pico-8 play session: mixed d-pad (fixed 12-tick cycle), after a click and taps of 🅾, ❎, 🅾+❎, 🅾 in the second before t = 0

[t = 1 s] mixed d-pad (1.2s cycle ×~1): → ← ↑ ↓ + 🅾/❎ taps, ~1s
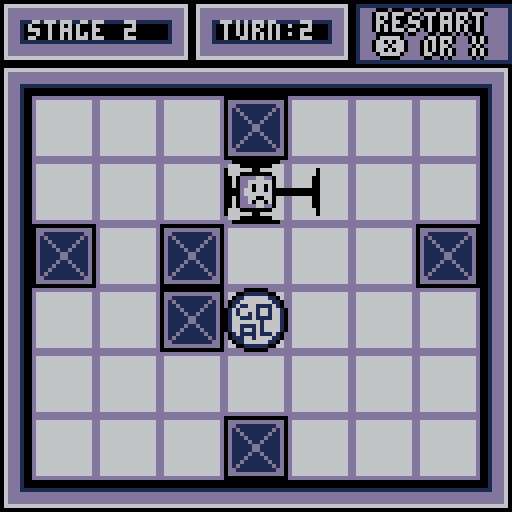
[t = 2 s] mixed d-pad (1.2s cycle ×~1): → ← ↑ ↓ + 🅾/❎ taps, ~2s
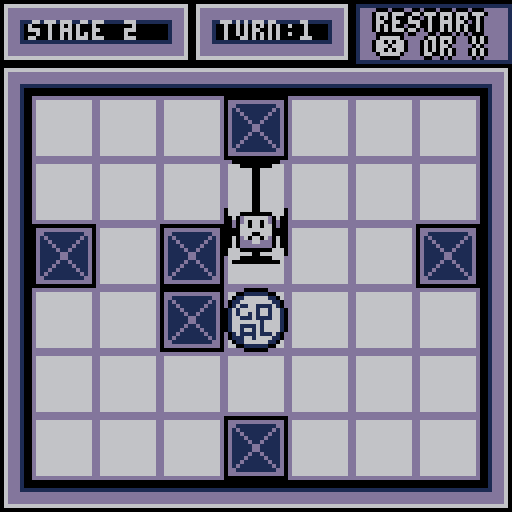
[t = 4 s] mixed d-pad (1.2s cycle ×~3): → ← ↑ ↓ + 🅾/❎ taps, ~4s
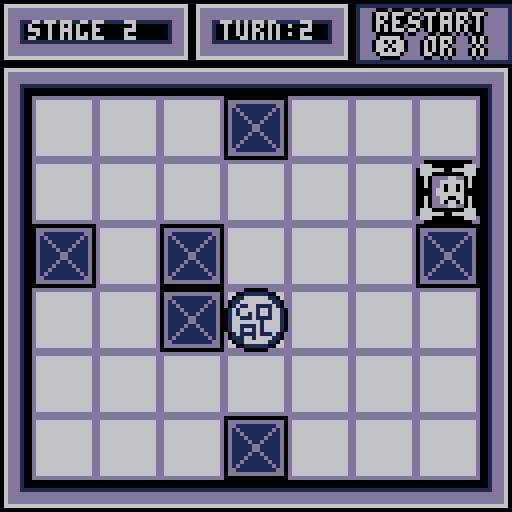
[t = 6 s] mixed d-pad (1.2s cycle ×~5): → ← ↑ ↓ + 🅾/❎ taps, ~6s
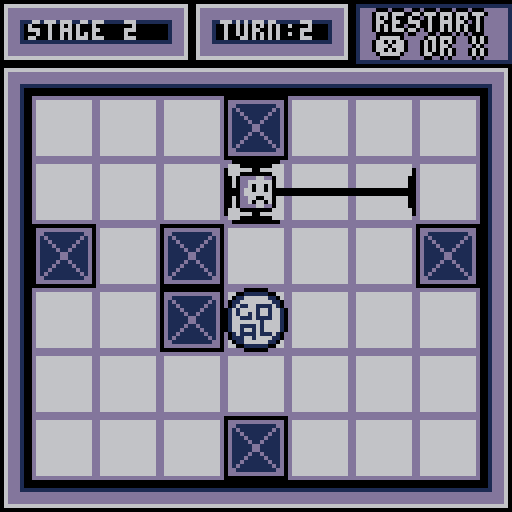

pico-8 cartridge
version 29
__lua__
--update
pal(4,0)
l_col =0
function _init()
now_playing =-1
message =false
move_title()
--move_game()
stage=1
move_angle = "no"
music_on =true
music_play(10)
stage_time = 0
game_clear =false
end

function move_game()
update_now =update_game
draw_now =draw_game
end

function _update()
update_now()
end

function update_game()

music_play(0)

 if stage_change then
  stage_set()
 end
--item_move()
if not goal_check() then
 if message == false then

 p_move()
 item_check_add()
 
 item_del()
 item_move()
 else
  show_message()
 end
end

 if goal_check() then
  goal_result()
 end

--[[
 if btnp(🅾️) then
  --stage +=1
  goal_result()
 end
]]
--[[
if stage > 5 then
stage=1
end
]]
camera(map_x,map_y)

if stage >=22 then
game_clear =true
move_title()
end

end

function music_play(no)
 if music_on then
 if now_playing ~= no then
  music(no)
  now_playing =no
 end
 end
end
-->8
--draw
function _draw()
draw_now()
--print(stat(8),100,1,15)
end

function draw_game()

--rectfill(0,0,128,128,2)
map(map_x/8,map_y/8,map_x,map_y,16,16)
--map(0,0,0,0,128,128)

goal_draw()
item_draw()
p_draw()
stage_draw()

if message then
local xx =((stage-1)%8)*16*8
local yy =16*(flr((stage-1)/8))*8
rect(16+((stage-1)%8)*16*8,
32+16*(flr((stage-1)/8))*8,
112+((stage-1)%8)*16*8,
112+16*(flr((stage-1)/8))*8,4)
rect(17+((stage-1)%8)*16*8,
33+16*(flr((stage-1)/8))*8,
111+((stage-1)%8)*16*8,
111+16*(flr((stage-1)/8))*8,1)
rect(18+((stage-1)%8)*16*8,
34+16*(flr((stage-1)/8))*8,
110+((stage-1)%8)*16*8,
110+16*(flr((stage-1)/8))*8,4)
rectfill(19+((stage-1)%8)*16*8,
35+16*(flr((stage-1)/8))*8,
109+((stage-1)%8)*16*8,
109+16*(flr((stage-1)/8))*8,6)

printc("button 🅾️ then",25+xx,40+yy,6,1)
printc("let go the boxes",25+xx,50+yy,6,1)
spr(10,65+xx,70+yy,2,2)
 if message_time %80 <= 30 then
  spr(39,49+xx,70+yy,2,2)
 else spr(37,49+xx,70+yy,2,2)
 end
else
end
--check
--[[
print("p.x:"..p.x,flr(p.x/128)*128,20,8)
print("p.y:"..p.y,flr(p.x/128)*128,26,8)
print("x_b:"..p.x_before,flr(p.x/128)*128,17+15,8)
print("y_b:"..p.y_before,flr(p.x/128)*128,25+13,8)
print(move_angle,flr(p.x/128)*128,33+12,8)
print(p.right,flr(p.x/128)*128,42+12,11)
print(p.left,flr(p.x/128)*128,50+12,11)
print(p.up,flr(p.x/128)*128,58+12,11)
print(p.down,flr(p.x/128)*128,64+12,11)
print(item_no,a+flr(p.x/128)*128,80+12,8)
for item in all(items) do
 print(item.catch,item.x,item.y,9)
  print(item.no,item.x,item.y+9,9)
ebd
]]end

function show_message()
 message_time +=1
 if message_time >= 80 then
 message_time =0 end
 if btn(⬅️) or btn(➡️)
 or btn(⬇️) or btn(⬆️)
 or btn(❎) or btn(🅾️) then
  message =false
 end
 
end

-->8
--player
p={}
p.x = 40
p.y = 40
p.x_before =1
p.y_before =1
p.w = 16
p.h = 16
p.catch ="not"
p.right =false
p.left =false
p.up =false
p.down =false
p.spd =4
tyousei = 0
--move_angle = "no"
move_stop = false
first =true
item_stop =false
p.spr = 0
tesuu = 0
snd_time=0

function p_move()
--p.x_before =p.x
--p.y_before =p.y
item_stop =false

 if move_angle =="no" then
  p.spr =0
  
  --[[if(snd_time >=30)then
  sfx(-1)
  snd_time = 0
  end]]
  
  snd_once1 =true
  snd_once2 =true
  
  p.x_before =p.x
  p.y_before =p.y
  for item in all(items) do
   if item.get ==true then
    item.catch =true
    if item.aim =="right" then
     p.right = true
     p.catch = "right"
    elseif item.aim =="left" then
     p.left = true
     p.catch = "left"
    elseif item.aim =="up" then
     p.up =true
     p.catch = "up"
    elseif item.aim =="down" then
     p.down =true
     p.catch = "down"
    end 
   end
  end
  
  if btnp(➡️) then
   move_angle ="right"
   tesuu +=1
  elseif btnp(⬅️) then
   move_angle ="left"
   tesuu +=1
  elseif btnp(⬆️) then
   move_angle ="up"
   tesuu +=1
  elseif btnp(⬇️) then
   move_angle ="down"
   tesuu +=1
  elseif btnp(❎) then
   stage_change =true
  elseif btnp(🅾️) and p.catch != "not" then
   item_leave()
   p.catch ="not"
   p.right =false
   p.left =false
   p.up =false
   p.down =false 
   --tesuu +=1
   sfx(15)
  end
  
  if collision_item(p.x,p.y,p.w,p.h,0,move_angle)
  or (p_go_no_catch() and
  (p.up and
   (collision_item(p.x_before,p.y_before-16,p.w,p.h,0,move_angle)
   or collision_item(p.x_before,p.y_before-16,p.w,p.h,1,move_angle)) )
  or (p.down and
   (collision_item(p.x_before,p.y_before+16,p.w,p.h,0,move_angle)
   or collision_item(p.x_before,p.y_before+16,p.w,p.h,1,move_angle)))
  or(p.right and
   (collision_item(p.x_before+16,p.y_before,p.w,p.h,0,move_angle)
   or collision_item(p.x_before+16,p.y_before,p.w,p.h,1,move_angle)))
  or(p.left and
   (collision_item(p.x_before-16,p.y_before,p.w,p.h,0,move_angle)
   or collision_item(p.x_before-16,p.y_before,p.w,p.h,1,move_angle)))
  )
  then
   move_angle = "no"
   tesuu -=1
  
  end
  
 else
 --move actually
 if snd_once1 then
 sfx(11)
 snd_once1 =false
 end
 
  if move_angle == "right" then
   p.x+=p.spd
   p.spr =2
  elseif move_angle =="left" then
   p.x-=p.spd
   p.spr =4
  elseif move_angle =="up" then
   p.y-=p.spd
   p.spr =6
  elseif move_angle =="down" then
   p.y+=p.spd
   p.spr =8
  end
 
 
 --item collision
  if p.catch != "not" and (
  (p.up and
   (collision_item(p.x_before,p.y_before-16,p.w,p.h,0,move_angle)
   or collision_item(p.x_before,p.y_before-16,p.w,p.h,1,move_angle)))
  or (p.down and
   (collision_item(p.x_before,p.y_before+16,p.w,p.h,0,move_angle)
   or collision_item(p.x_before,p.y_before+16,p.w,p.h,1,move_angle)))
  or(p.right and
   (collision_item(p.x_before+16,p.y_before,p.w,p.h,0,move_angle)
   or collision_item(p.x_before+16,p.y_before,p.w,p.h,1,move_angle)))
  or(p.left and
   (collision_item(p.x_before-16,p.y_before,p.w,p.h,0,move_angle)
   or collision_item(p.x_before-16,p.y_before,p.w,p.h,1,move_angle)))
  )
  then  
  item_stop =true
   
    if move_angle == "right" then
    if (p.x_before+8)%16 != 0 then
    p.x_before = flr((p.x_before - 8-tyousei)/16)*16 +8
    end
    p.x -= p.spd+p.spd*1.5
     if p.x_before > p.x then
      p.x = p.x_before     
     end
    end
    if move_angle == "left" then
    if (p.x_before+8)%16 != 0 then
    p.x_before = flr((p.x_before + 8+tyousei)/16)*16 +8
    end
    p.x += p.spd+p.spd*1.5
     if p.x_before < p.x then
      p.x = p.x_before
     end
    end
    if move_angle == "up" then
     if (p.y_before+8)%16 != 0 then
     p.y_before = flr((p.y_before + 8+tyousei)/16)*16 +8
     end
     p.y += p.spd+p.spd*1.5
     if p.y_before < p.y then
      p.y = p.y_before
     end
    end
    if move_angle == "down" then
    if (p.y_before+8)%16 != 0 then
     p.y_before = flr((p.y_before - 8-tyousei)/16)*16 +8
    end
     p.y -= p.spd+p.spd*1.5
     if p.y_before > p.y then
      p.y = p.y_before
     end
    end
   
  else
  --player collision
  if collision(p,0,move_angle)
  or item_check() 
  or (item_each_col() and p_go_no_catch())
  then
   --move stop
  if snd_once2 then
   sfx(-1)
   sfx(12)
   snd_once2 =false
  else
   snd_time+=1 
  end
   if move_angle == "right" then
    p.x = flr((p.x - 8)/16)*16 +8
    p.x_before += p.spd+2
    
     if p.x_before > p.x then
      p.x_before = p.x
     end
   elseif move_angle =="left" then
    p.x = flr((p.x + 8)/16)*16 +8
    p.x_before -= p.spd+2
    
     if p.x_before < p.x then
      p.x_before = p.x
     end
   elseif move_angle =="up" then
    p.y = flr((p.y + 8)/16)*16 +8
    p.y_before -= p.spd+2
    
     if p.y_before < p.y then
      p.y_before = p.y
     end
   elseif move_angle =="down" then
    p.y = flr((p.y - 8)/16)*16 +8
    p.y_before += p.spd+2
   
     if p.y_before > p.y then
      p.y_before = p.y
     end
   end
   
   
   end  

  end
  if p.x == p.x_before and
   p.y == p.y_before then
   
    move_angle ="no"
   end
--  if flr((p.x - 8)/16)
 end



end

function p_draw()
spr(p.spr,p.x_before,p.y_before,2,2)

--print(a,flr(p.x/128)*128,100+12,9)
--print(collision2(p.x_before,p.y_before-16,p.w,p.h,move_angle),100,50,12)

--[[print("r:"..(collision(p,0,"right") and "true" or "false"),100,16,8)
print("l:"..(collision(p,0,"left") and "true" or "false"),100,25,8)
print("u:"..(collision(p,0,"up") and "true" or "false"),100,34,8)
print("d:"..(collision(p,0,"down") and "true" or "false"),100,43,8)
]]
--p.x and p.x_beforecheck]]

--line(p.x_before,p.y_before,p.x,p.y,9)

if move_angle =="left" then
 line(p.x,p.y+2,p.x,p.y+p.h-3,l_col)
 line(p.x+1,p.y+4,p.x+1,p.y+p.h-5,l_col)
 rectfill(p.x,p.y+7,p.x_before+2,p.y_before+8,l_col)
else
 line(p.x_before,p.y_before+2,p.x_before,p.y_before+p.h-3,l_col)
 line(p.x_before+1,p.y_before+4,p.x_before+1,p.y_before+p.h-5,l_col)
 rectfill(p.x_before,p.y_before+7,p.x_before+2,p.y_before+8,l_col)
end

if move_angle =="right" then
 line(p.x+p.w-1,p.y+2,p.x+p.w-1,p.y+p.h-3,l_col)
 line(p.x+p.w-2,p.y+4,p.x+p.w-2,p.y+p.h-5,l_col)
 rectfill(p.x+p.w-1,p.y+7,p.x_before+p.w-3,p.y_before+8,l_col)
else
 line(p.x_before+p.w-1,p.y_before+2,p.x_before+p.w-1,p.y_before+p.h-3,l_col)
 line(p.x_before+p.w-2,p.y_before+4,p.x_before+p.w-2,p.y_before+p.h-5,l_col)
 rectfill(p.x_before+p.w-1,p.y_before+7,p.x_before+p.w-3,p.y_before+8,l_col)
end

if move_angle =="up" then
 line(p.x+2,p.y,p.x+p.w-3,p.y,l_col)
 line(p.x+4,p.y+1,p.x+p.w-5,p.y+1,l_col)
 rectfill(p.x+7,p.y,p.x_before+8,p.y_before+2,l_col)
else
 line(p.x_before+2,p.y_before,p.x_before+p.w-3,p.y_before,l_col)
 line(p.x_before+4,p.y_before+1,p.x_before+p.w-5,p.y_before+1,l_col)
 rectfill(p.x_before+7,p.y_before,p.x_before+8,p.y_before+2,l_col)
end

if move_angle =="down" then
 line(p.x+2,p.y+p.h-1,p.x+p.w-3,p.y+p.h-1,l_col)
 line(p.x+4,p.y+p.h-2,p.x+p.w-5,p.y+p.h-2,l_col)
 rectfill(p.x+7,p.y+p.h-1,p.x_before+8,p.y_before+p.h-3,l_col)
else
 line(p.x_before+2,p.y_before+p.h-1,p.x_before+p.w-3,p.y_before+p.h-1,l_col)
 line(p.x_before+4,p.y_before+p.h-2,p.x_before+p.w-5,p.y_before+p.h-2,l_col)
 rectfill(p.x_before+7,p.y_before+p.h-1,p.x_before+8,p.y_before+p.h-3,l_col)
end

end


-->8
--collision
function get_map_flag(x,y,z)
 local celx = flr(x/8)
 local cely = flr(y/8)
 local celc = mget(celx,cely)
 return fget(celc,z)
end

function collision(obj,tag,angle)
 --obj = hairetu
local x =obj.x local y =obj.y
local w =obj.w local h =obj.h

if angle =="right" then
 if get_map_flag(x+w-1,y,tag) or
    get_map_flag(x+w-1,y+h-1,tag)
 then return true
 else return false
 end
elseif angle =="left" then
 if get_map_flag(x,y,tag) or
    get_map_flag(x,y+h-1,tag)
 then return true
 else return false
 end
elseif angle =="up" then
 if get_map_flag(x,y,tag) or
    get_map_flag(x+w-1,y,tag)
 then return true
 else return false
 end
elseif angle =="down" then
 if get_map_flag(x,y+h-1,tag) or
    get_map_flag(x+w-1,y+h-1,tag)
 then return true
 else return false
 end
end

end

function collision_item(x,y,w,h,tag,angle)

if angle =="right" then
 if get_map_flag(x+w,y,tag) or
    get_map_flag(x+w,y+h-1,tag)
 then return true
 else return false
 end
elseif angle =="left" then
 if get_map_flag(x-1,y,tag) or
    get_map_flag(x-1,y+h-1,tag)
 then return true
 else return false
 end
elseif angle =="up" then
 if get_map_flag(x,y-1,tag) or
    get_map_flag(x+w-1,y-1,tag)
 then return true
 else return false
 end
elseif angle =="down" then
 if get_map_flag(x,y+h,tag) or
    get_map_flag(x+w-1,y+h,tag)
 then return true
 else return false
 end
end

end

function p_go_no_catch() 
  if move_angle == "right" then
   if p.right then
    return true
   end
  elseif move_angle =="left" then
   if p.left then
    return true
   end
  elseif move_angle =="up" then
   if p.up then
    return true
   end
  elseif move_angle =="down" then
   if p.down then
    return true
   end
  end
  return false
end
-->8
--goal
goal={}
--goal.stage = 1
--goal.goal = false
goal_x =0
goal_y =0
goal_time =0

function goal_check()

 if move_angle =="no" and
    goal_x == p.x and
    goal_y == p.y then
  
  return true
  
 else
  return false
 end
 
end

function goal_result()
 if goal_time ==5 then
 sfx(13)
 end
 
 if goal_time %12 <6 then
 p.spr =12
 else
 p.spr =14
 end
  
 if goal_time>36
 then
 stage_change =true
 stage += 1
 goal_time =0
 end
 goal_time +=1
end



function goal_draw()
--if flr(stage_time/30) = 0 then
-- spr(72+2*flr(stage_time/20),goal_x,goal_y,2,2)
spr(34,goal_x,goal_y,2,2)
end
-->8
--stage
map_x =0
map_y =0
stage_change =true

function stage_set()
p.catch ="not"
p.right =false
p.left =false
p.up =false
p.down =false


tesuu = 0
map_x =((stage-1)%8)*16*8
map_y =16*(flr((stage-1)/8))*8

item_no =0
for item in all(items) do
 mset(flr(item.x/8),flr(item.y/8),32)
   mset(flr(item.x/8)+1,flr(item.y/8),33)
   mset(flr(item.x/8),flr(item.y/8)+1,48)
   mset(flr(item.x/8)+1,flr(item.y/8)+1,49)

 del(items,item)
end

--stage =3
if stage ==1 then
p.x = 4
p.y = 3

goal_x = 1
goal_y = 1
elseif stage ==2 then
p.x = 4
p.y = 3

goal_x = 4
goal_y = 4
elseif stage ==3 then
p.x = 4
p.y = 3

goal_x = 2
goal_y = 2

make_item(1,4,6)
elseif stage ==4 then
p.x = 4
p.y = 3

goal_x = 4
goal_y = 4

make_item(1,1,5)
elseif stage ==5 then
p.x = 4
p.y = 3

goal_x = 6
goal_y = 3

make_item(1,7,2)
elseif stage ==6 then
p.x = 4
p.y = 3

goal_x = 4
goal_y = 2

make_item(1,4,5)
elseif stage ==7 then
p.x = 4
p.y = 3

goal_x = 5
goal_y = 3

make_item(1,6,1)
make_item(2,3,2)
elseif stage ==8 then
p.x = 4
p.y = 3

goal_x = 2
goal_y = 4

make_item(1,4,2)
make_item(2,4,4)
make_item(3,3,3)
make_item(4,5,3)
elseif stage ==9 then
p.x = 4
p.y = 3

goal_x = 2
goal_y = 3

make_item(1,1,5)
message = true
message_time =0
elseif stage ==10 then
p.x = 4
p.y = 3

goal_x = 5
goal_y = 2

make_item(1,6,1)
elseif stage ==11 then
p.x = 4
p.y = 3

goal_x = 4
goal_y = 4


make_item(1,7,3)
elseif stage ==12 then
p.x = 4
p.y = 3

goal_x = 1
goal_y = 1

make_item(1,1,6)
elseif stage ==13 then
p.x = 4
p.y = 3

goal_x = 4
goal_y = 4

make_item(1,1,4)
make_item(2,7,5)
elseif stage ==14 then
p.x = 4
p.y = 3

goal_x = 2
goal_y = 6

make_item(1,1,1)
make_item(2,6,6)

elseif stage ==15 then
p.x = 4
p.y = 3

goal_x = 5
goal_y = 3

make_item(1,1,4)
make_item(2,7,5)
make_item(3,3,1)
elseif stage ==16 then
p.x = 4
p.y = 3

goal_x = 5
goal_y = 6

make_item(1,4,1)
make_item(2,3,6)
make_item(3,7,5)
elseif stage ==17 then
p.x = 4
p.y = 3

goal_x = 2
goal_y = 3

make_item(1,1,1)
make_item(2,3,3)
make_item(3,7,6)

elseif stage ==18 then
p.x = 4
p.y = 3

goal_x = 5
goal_y = 5

make_item(1,3,3)
make_item(2,4,2)
make_item(3,4,4)
make_item(3,5,3)


elseif stage ==19 then
p.x = 4
p.y = 3

goal_x = 4
goal_y = 4

make_item(1,1,1)
make_item(2,7,6)
make_item(3,7,1)
make_item(4,1,6)
elseif stage ==20 then
p.x = 4
p.y = 3

goal_x = 4
goal_y = 2

make_item(1,1,5)
make_item(2,7,5)
elseif stage ==21 then
p.x = 4
p.y = 3

goal_x = 7
goal_y = 4

make_item(1,1,4)
elseif stage >=22 then
game_clear =true
move_title()

end

p.x =p.x*16-8+((stage-1)%8)*16*8
p.y =p.y*16+8+16*(flr((stage-1)/8))*8
goal_x =goal_x*16-8+((stage-1)%8)*16*8
goal_y =goal_y*16-8+16*(flr((stage-1)/8))*8+16


--item_set(stage)
 
stage_change =false

end

function stage_draw()
--rectfill(0,0,120+((stage-1)%8)*16*8,16+16*(flr((stage-1)/8))*8,1)
print("turn:"..tesuu,55+((stage-1)%8)*16*8,5+16*(flr((stage-1)/8))*8,6+16*(flr((stage-1)/8))*8)
print("stage "..stage,7+((stage-1)%8)*16*8,5+16*(flr((stage-1)/8))*8,6+16*(flr((stage-1)/8))*8)

rect(88+((stage-1)%8)*16*8,0+16*(flr((stage-1)/8))*8,128+((stage-1)%8)*16*8,16+16*(flr((stage-1)/8))*8,4)
rect(89+((stage-1)%8)*16*8,1+16*(flr((stage-1)/8))*8,127+((stage-1)%8)*16*8,15+16*(flr((stage-1)/8))*8,1)
rectfill(90+((stage-1)%8)*16*8,2+16*(flr((stage-1)/8))*8,126+((stage-1)%8)*16*8,14+16*(flr((stage-1)/8))*8,13)

printc("restart",94+((stage-1)%8)*16*8,3+16*(flr((stage-1)/8))*8,6,4)
printc("❎ or x",94+((stage-1)%8)*16*8,9+16*(flr((stage-1)/8))*8,6,4)

end
-->8
--item
items ={}
a=0
function item_leave()

for item in all(items) do

 if item.catch == true then
 mset(flr(item.x/8),flr(item.y/8),37)
 mset(flr(item.x/8)+1,flr(item.y/8),38)
 mset(flr(item.x/8),flr(item.y/8)+1,53)
 mset(flr(item.x/8)+1,flr(item.y/8)+1,54)
  item.get =false
  item.catch = false
  item.change = false
  item.aim ="no"
  item.sprite=37
 --[[
 local numy= item.no
 local xx =item.x--2*16-8+((stage-1)%8)*16*8 
 local yy =item.y--2*16+8+16*(flr((stage-1)/8))*8
 
 if item.no == numy then
  del(items,item)
 end
 ]]
 
 --make_item(numy,xx,yy)
 
 else
 -- rectfill(item.x,item.y,item.x+4,item.y+4,8)
 --item.x =item.no*16-8+((stage-1)%8)*16*8 
 --item.y =6*16+8+16*(flr((stage-1)/8))*8
 end
 
end

 
end

function make_item(num,xx,yy)
if tesuu ==0 then
xx =xx*16-8+((stage-1)%8)*16*8  
yy =yy*16+8+16*(flr((stage-1)/8))*8
end

item_no =item_no+1

items[item_no]={
  no =item_no,
  x =xx,
  y =yy,
  w=16,
  h=16,
  get =false,
  catch = false,
  change = false,
  aim ="no",
  sprite=37,
  }
  
  mset(flr(xx/8),flr(yy/8),37)
  mset(flr(xx/8)+1,flr(yy/8),38)
  mset(flr(xx/8),flr(yy/8)+1,53)
  mset(flr(xx/8)+1,flr(yy/8)+1,54)
  
end

function item_check()
 for item in all(items) do
 if item.catch==false 
 then
  if(abs(p.y -item.y) <16 
  and abs(p.x -item.x) <16) then
   item.get =true
  --[[ mset(flr(item.x/8),flr(item.y/8),32)
   mset(flr(item.x/8)+1,flr(item.y/8),33)
   mset(flr(item.x/8),flr(item.y/8)+1,48)
   mset(flr(item.x/8)+1,flr(item.y/8)+1,49)]]
    if item.y ==p.y_before then
     if item.x >= p.x_before then
      item.aim ="right"
     else
      item.aim ="left"
     end
    elseif item.x == p.x_before then 
     if item.y >= p.y_before then
       item.aim ="down"
     else
      item.aim ="up"
     end
    end
    
    
   return true
  end 
 elseif item.catch==true then
  if collision_item(item.x,item.y,item.w,item.h,0,move_angle) then
   return true
  end
 end
 end
 return false
end

function item_move()
 for item in all(items) do
 
  if item.get then
   if item.aim == "right" then
    item.x =p.x+16  
    item.y =p.y
   elseif item.aim == "left" then
    item.x =p.x-16 
    item.y =p.y
   elseif item.aim == "up" then
    item.x = p.x
    item.y =p.y-16
   elseif item.aim == "down" then
    item.x =p.x 
    item.y = p.y+16
   end
  end 
 
  if item.catch then
   if item.aim == "right" then
    item.x =p.x_before+16  
    item.y =p.y_before
   elseif item.aim == "left" then
    item.x =p.x_before-16 
    item.y =p.y_before
   elseif item.aim == "up" then
    item.x = p.x_before
    item.y =p.y_before-16
   elseif item.aim == "down" then
    item.x =p.x_before 
    item.y = p.y_before+16
   end
  if item.aim == move_angle then
   if item.aim == "right" then
    item.x =p.x+16  
    item.y =p.y
   elseif item.aim == "left" then
    item.x =p.x-16 
    item.y =p.y
   elseif item.aim == "up" then
    item.x = p.x
    item.y =p.y-16
   elseif item.aim == "down" then
   item.x = p.x
    item.y =p.y+16
   end
  end
   
  end
 end
end
 
function item_check_add()
 for item in all(items)do
 if item.get ==false
 then
  if item.x == p.x_before then
   if p.y_before-item.y ==-16 and
      (move_angle == "down" 
      or( move_angle == "no" and
      btnp(⬇️))) 
      then 
    if move_angle == "no"
    then tesuu +=1 end
    item.get =true
    item.aim ="down"
   
   elseif p.y_before-item.y ==16 and
      (move_angle == "up" 
      or (move_angle == "no" and
      btnp(⬆️))) 
      then 
    if move_angle == "no"
    then tesuu +=1 end    
    item.get =true
    item.aim ="up"
   end
  elseif item.y == p.y_before then
   if p.x_before-item.x ==16 and
      (move_angle == "left" 
      or (move_angle == "no" and
      btnp(⬅️))) 
      then 
    if move_angle == "no"
    then tesuu +=1 end     
    item.get =true
    item.aim ="left"
   elseif p.x_before-item.x ==-16 and
      (move_angle == "right" 
      or (move_angle == "no" and
      btnp(➡️))) 
      then 
    if move_angle == "no"
    then tesuu +=1 end
         
    item.get =true
    item.aim ="right"
   end
   
  end 
 end
 end
end

function item_each_col()
local no local x
local y  local w local h
for item in all(items) do
  no = item.no
  x =item.x
  y =item.y
  w =item.w
  h =item.h
 if item.catch
    and (collision_item(item.x,item.y,item.w,item.h,1,move_angle)
    )
  then
 
  return true
  
 end
end
return false
end

function item_del()
 for item in all(items) do
 
 if item.get and item.change ==false then
   item.change =true
   sfx(14)
   mset(flr(item.x/8),flr(item.y/8),32)
   mset(flr(item.x/8)+1,flr(item.y/8),33)
   mset(flr(item.x/8),flr(item.y/8)+1,48)
   mset(flr(item.x/8)+1,flr(item.y/8)+1,49)
 end
 end
end


function item_draw()
 for item in all(items) do
  if item.get then
   item.sprite =39
  else item.sprite =37
  end
  
   
  spr(item.sprite,item.x,item.y,2,2)
   --[[
  print(item.x,item.x,item.y,9)
  print(item.x,item.x+9,item.y,9)
  --print(p.y -item.y ,item.x,item.y+9,9)
  print(item.get,item.x,item.y+9,9)
  print(item.catch,item.x,item.y+18,9)
  --print(collision(item,0,move_angle),1,item.y+9,9)
]]
 end
end
-->8
--title
title_time = 0
block = false
title_tenmetu = 0
go_game =false

function move_title()

title_tenmetu = 0
move_angle = "no"
music_on =true
music_play(10)
stage_time = 0
go_game =false
map(0,0,0,0,0,0)
camera(0,0)


update_now =update_title
draw_now =draw_title
end

function update_title()
title_time += 0.8

if btnp(❎) then
go_game=true
elseif btnp(⬅️) and stage > 1 then
stage-=1
sfx(16)
elseif btnp(➡️) and stage <20 then
sfx(16)
stage+=1
elseif btnp(🅾️)then
 if music_on then
  music_on =false
  music(-1)
 else music_on =true
  music(10)
 end
end

if stage < 1 then
stage =1
elseif stage >20 then
stage =20
end

if go_game then
title_tenmetu +=1
 if title_tenmetu >30 then
  move_game()
  title_tenmetu = 0
 end
end

end

function draw_title()
rectfill(0,0,128,128,6)
local a
local rand
local rand2
rand=(rnd(2))

for a=-1,9 do
 for b =-1,9 do
 
 spr(32,a*16+title_time%16,b*16-title_time%16,2,2)

end
end

if title_time ==1 and 
(rand >= 1 or block ==true) then

  spr(45,-16+title_time,160-title_time,2,2)
  spr(45,-16+title_time,176-title_time,2,2)
  spr(45,-32+title_time,176-title_time,2,2)

block = true
end

 if title_time >=160
 then title_time =0
 block = false
 end

--title logo
line(29,19,29,20+8*4+1,4)
line(30,19,30+8*8+1,19,4)
rectfill(30,20,30+8*8+1,20+8*4+1,1)
line(30+8*8+1,19,30+8*8+1,20+8*4+1,4)
line(30,20+8*4+1,30+8*8+1,20+8*4+1,4)
spr(64,30,20,8,4)
--print(title_time,1,1,8)
--print(rand,1,9,8)
if title_time%16 >=8 then
printc("⬅️ stage "..stage,38,77,13,4)
printc("➡️",86,77,13,4 )
else
printc("⬅️ stage "..stage,38,77,6,1)
printc("➡️",86,77,6,1 )
end
if title_tenmetu %4 ==0 then
printc("- press ❎ or x to start -",11,90,13,1)
end

printc("    2020 hiko_game",23,119,13,1)
if music_on then 
print("🅾️ or z to stop music",23,110,1)
end

if game_clear then
rectfill(17,63,111,71,13)
printc("thank you for playing!!",19,65,4,6)
end

end

function printc(moji,x,y,col1,col2)
local a =0

for a =0,1 do
print(moji,x+1-a*2,y,col2)
print(moji,x,y+1-a*2,col2)
end

print(moji,x,y,col1)
end
__gfx__
00000000000000000000000000000000000000000000000000000000000000000000000000000000004444444444440000000000000000000000000000000000
00000000000000000000000000000000000000000000000000000000000000000000000000000000000044444444000000000000000000000000000000000000
00000004400000000000000440000000000000044000000000000004400000000000000440000000000000044000000400000004400000000000000440000000
00004444444400000000444444440000000044444444000000004444444400000000444444440000400044444444000400004444444400000000444444440000
0004ddd66ddd40000004dddd66dd40000004dd666ddd40000004d666666d40000004dddddddd40004004ddd66ddd40440004dd6666dd40000004dd6666dd4000
0004d666666d40000004dd66666640000004666666dd40000004d646646d40000004ddd66ddd40004404d666666d40440004d666666d40000004d666666d4000
0004d646646d40000004dd64664640000004646646dd400000046646646640000004d666666d40004404d646646d404400046466664640000004646666464000
00446646646644000044d6646646440000446466466d440000446666666644000044664664664400444466466466444400444646646444000044464664644400
00446666666644000044d6666666440000446666666d440000446664466644000044664664664400444466666666444400446666666644000044666666664400
0004d644446d40000004dd66446640000004664466dd40000004d646646d400000046666666640004444d644446d404400046646646640000004664444664000
0004d666666d40000004dd64664640000004646646dd40000004ddd66ddd40000004d664466d40004404d666666d40440004d664466d40000004d644446d4000
0004ddd66ddd40000004dddd66dd40000004dd666ddd40000004dddddddd40000004d646646d40004404ddd66ddd40440004dd6666dd40000004dd6666dd4000
00004444444400000000444444440000000044444444000000004444444400000000444444440000400044444444000400004444444400000000444444440000
00000004400000000000000440000000000000044000000000000004400000000000000440000000400000044000000400000004400000000000000440000000
00000000000000000000000000000000000000000000000000000000000000000000000000000000000004444444000000000000000000000000000000000000
00000000000000000000000000000000000000000000000000000000000000000000000000000000000444444444440000000000000000000000000000000000
ddddddddddddddddddddd444444ddddd000000004444444444444444444444444444444444444444444444444444444446ddd144444444444444444400000000
d66666666666666dd66441111114466d0000000046dddddddddddd64461111111111116446666666666666644444444446ddd1444dddddddddddddd400000000
d66666666666666dd64116666661146d000000004d666666666666d4416666666666661446dddddddddddd641111111146ddd1444dd1111111111dd400000000
d66666666666666dd41166666666114d000000004d666644446666d4416666444466661446dddddddddddd64dddddddd46ddd1444d1d11111111d1d400000000
d66666666666666dd41611661111614d000000004d6644dddd4466d4416644111144661446dddddddddddd64dddddddd46ddd1444d11d111111d11d400000000
d66666666666666d4161666616616614000000004d664dd6ddd466d4416641161114661446ddd111111ddd64dddddddd46ddd1444d111d1111d111d400000000
d66666666666666d4161661616616614000000004d64dd6ddddd46d4416411611111461446ddd144441ddd646666666646ddd1444d1111d11d1111d400000000
d66666666666666d4166111611116614000000004d64d6dddddd46d4416416111111461446ddd144441ddd644444444446ddd1444d11111dd11111d400000000
d66666666666666d4166666661666614000000004d64dddddddd46d4416411111111461446ddd144441ddd6444444444441ddd644d11111dd11111d400000000
d66666666666666d4166111161666614000000004d64dddddddd46d4416411111111461446ddd144441ddd6466666666441ddd644d1111d11d1111d400000000
d66666666666666d4166166161666614000000004d664dddddd466d4416641111114661446ddd111111ddd64dddddddd441ddd644d111d1111d111d400000000
d66666666666666dd41611116111614d000000004d6644dddd4466d4416644111144661446dddddddddddd64dddddddd441ddd644d11d111111d11d400000000
d66666666666666dd41116616666114d000000004d666644446666d4416666444466661446dddddddddddd64dddddddd441ddd644d1d11111111d1d400000000
d66666666666666dd64116666661146d000000004d666666666666d4416666666666661446dddddddddddd6411111111441ddd644dd1111111111dd400000000
d66666666666666dd66441111114466d0000000046dddddddddddd644611111111111164466666666666666444444444441ddd644dddddddddddddd400000000
ddddddddddddddddddddd444444ddddd0000000044444444444444444444444444444444444444444444444444444444441ddd64444444444444444400000000
666666dddddddd6666dddddddddddd6666666666dddddd66666ddd6666666666ddddd444444dddddddddd444444dddddddddd444444dddddddddd444444ddddd
6666dddddddddddd66dddddddddddd16666666dddddddddd6666dd1666666666d66441111114466dd66441111114466dd66441111114466dd66441111114466d
666dddd111111dddd66111144111111ddd666dddddddddddd666dd1666666666d64116666661146dd64116666661146dd64116666661146dd64116666661146d
666dd1166666611dd16666644166666ddd166ddddd11ddddd166dd1666666666d41166666666114dd41166666666114dd41166666666114dd41166666666114d
666dd1166666666dd16666644166666ddd16dddd111111ddd166dd1666dd6666d41666111166d14dd41d66111166d14dd41d6661166dd14dd41d61116666d14d
666dd1666666666111666664416666661116dddd116661111166dd166ddd166641d66111111ddd1441ddd1111116d614416dd611116dd614416d6111666dd614
666dddd666666666666666644166666ddd66ddd1166666666666dd16ddd1166641d66116666dd61441666116611dd614416dd116611dd614416dd111666dd614
6666ddddddddddd6666666644166666ddd16ddd1166666666666dd1ddd11666641d66116666dd61441666116611ddd14416dd116611dd61441ddd111666dd614
66666ddddddddddd666666644166666ddd16ddd1166666666666ddddd116666641d66116111dd61441ddd116611ddd14416dd111111dd61441ddd111666dd614
6666661111111dddd66666644166666ddd16dddd166666ddd666dddd1166666641d66116611dd614416dd116611dd614416dd111111dd614416dd111666dd614
666666666666611dd16666644166666ddd16dddd116666ddd166dddd1666666641ddd111111ddd1441ddd111111dd614416dd116611ddd14416dd111111dd614
666dd6666666666dd16044444444066ddd166ddddd16ddddd166ddddd6666666d41dd6111166d14dd41d6611116dd14dd41d6116611dd14dd41dd1111116d14d
666dddd666666dddd164ddd66ddd466ddd166dddddddddddd166dd1ddd666666d41166666666114dd41166666666114dd41166666666114dd41166666666114d
4661dddddddddddd1164d666666d466ddd1666dddddddddd1166dd11ddd16664d64116666661146dd64116666661146dd64116666661146dd64116666661146d
466611dddddddd111664d646646d466ddd166666dddddd111666dd166dd16664d66441111114466dd66441111114466dd66441111114466dd66441111114466d
4444444444444444444466466466444444444444444444444444444444444444ddddd444444dddddddddd444444dddddddddd444444dddddddddd444444ddddd
444444444444444444446666666644444444444444444444444444444444444444444444004441dd444444444444444441dddd1441dddd144444444446ddd144
4ddddddddd66666dddd4d644446d4dddd66666666dddddd6666dddddddddddd41111111104441ddd411111111111111441dddd1111dddd144111111446ddd111
4ddd111dddd166ddddd4d666666d4ddddd66666dddddddddd6661111dd111114dddddddd4441ddd141dddddddddddd1441dddddddddddd1441dddd1446dddddd
6ddd1111ddd166dd1114ddd66ddd411ddd1666dddddddddddd666666dd166666dddddddd441ddd1441dddddddddddd1441dddddddddddd1441dddd1446dddddd
6ddd1666ddd16ddd166044444444061ddd1666ddddd11ddddd666666dd166666dddddddd41ddd14441dddddddddddd1441dddddddddddd1441dddd1446dddddd
6ddd166dddd16dd1166ddd144166666ddd166dddd111111dddd66666dd166666dddddddd1ddd144441dddddddddddd1441dddddddddddd1441dddd1446dddddd
6ddddddddd116dd16666dd14416666ddd1166dddd111666dddd16666dd16666611111111ddd1444041dddd1111dddd1441dddd1111dddd1441dddd1446ddd111
6dddddddd1166dd16666dd144ddddddd11166ddd11166666ddd16666dd16666644444444dd14440041dddd1441dddd1441dddd1441dddd1441dddd1446ddd144
6ddd166ddd666dd16666dd144dddddd111666ddd11166666ddd16666dd16666641dddd14dd14440041dddd1441dddd144444444441dddd1441dddd14441ddd64
6ddd166ddd666dd16666dd144dddddddd6666ddd11166666ddd16666dd16666641dddd14ddd1444041dddd1111dddd141111111111dddd1141dddd14111ddd64
6ddd166dddd66dd16666dd14411111dddd666dddd116666dddd16666dd16666641dddd141ddd144441dddddddddddd14dddddddddddddddd41dddd14dddddd64
6ddd1666ddd16dd1166ddd144166611ddd166dddd111666dddd16666dd16666641dddd1441ddd14441dddddddddddd14dddddddddddddddd41dddd14dddddd64
6ddd1666dddd66dd166ddd144166661ddd1666ddddd11ddddd116666dd16666641dddd14441ddd1441dddddddddddd14dddddddddddddddd41dddd14dddddd64
6ddd16666ddd16dd116dd114416666dddd1666dddddddddddd116666dd16666641dddd144441ddd141dddddddddddd14dddddddddddddddd41dddd14dddddd64
6ddd16666ddd16ddddddd1644dddddddd116666dddddddddd1166666dd16666641dddd1404441ddd411111111111111411dddd1111dddd1141111114111ddd64
6ddd666666dd166ddddd1444444ddddd116666666dddddd111666666dd16666641dddd14004441dd444444444444444441dddd1441dddd1444444444441ddd64
92b3b3b3b3a292b3b3b3a2000000000092b3b3b3b3a292b3b3b3a2000000000092b3b3b3b3a292b3b3b3a2000000000092b3b3b3b3a292b3b3b3a20000000000
92b3b3b3b3a292b3b3b3a2000000000092b3b3b3b3a292b3b3b3a2000000000092b3b3b3b3a292b3b3b3a2000000000092b3b3b3b3a292b3b3b3a20000000000
93b2b2b2b2a393b2b2b2a3000000000093b2b2b2b2a393b2b2b2a3000000000093b2b2b2b2a393b2b2b2a3000000000093b2b2b2b2a393b2b2b2a30000000000
93b2b2b2b2a393b2b2b2a3000000000093b2b2b2b2a393b2b2b2a3000000000093b2b2b2b2a393b2b2b2a3000000000093b2b2b2b2a393b2b2b2a30000000000
92b3b3b3b3b3b3b3b3b3b3b3b3b3b3a292b3b3b3b3b3b3b3b3b3b3b3b3b3b3a292b3b3b3b3b3b3b3b3b3b3b3b3b3b3a292b3b3b3b3b3b3b3b3b3b3b3b3b3b3a2
92b3b3b3b3b3b3b3b3b3b3b3b3b3b3a292b3b3b3b3b3b3b3b3b3b3b3b3b3b3a292b3b3b3b3b3b3b3b3b3b3b3b3b3b3a292b3b3b3b3b3b3b3b3b3b3b3b3b3b3a2
c2526202120212021202120212d2e2c3c2d2e202120212021202120212d2e2c3c25262021202120212021202125262c3c20212021202120212021202120212c3
c20212021202120212021202120212c3c20212021202120212021202120212c3c20212021202120212021202120212c3c20212021202120212021202120212c3
c2536303130313031303130313d3e3c3c2d3e303130313031303130313d3e3c3c25363031303130313031303135363c3c20313031303130313031303130313c3
f686c786b603a68686b61303e60313c3c20313031303130313031303130313c3c20313031303130313031303130313c3c20313031303130313031303130313c3
c2d2e2d2e2d2e2021202120212d2e2c3c202120212d2e25262d2e202120212c3c20212021202120212021202120212c3c20212021202122232021202120212c3
c20287028702870212c6b60287a686f7c20212021202120212021202120212c3c20212021202120212021202120212c3c20212021202120212021202120212c3
c2d3e3d3e3d3e3031303130313d3e3c3c203130313d3e35363d3e303130313c3c20313031303130313031303130313c3c20313031303132333031303130313c3
c2038703c686d78686d6a7b6c6b713c3c20313031303130313031303130313c3c20313031303130313031303130313c3c20313031303130313031303130313c3
c2d2e2223252620212021202120212c3c20212021252620212526202120212c3c20212021202120212021202120212c3c20212021202120212021202120212c3
c202870287028702128712a7d786b6c3c20212021202120212021202120212c3c20212021202120212021202120212c3c20212021202120212021202120212c3
c2d3e3233353630313031303130313c3c20313031353630313536303130313c3c20313031303130313031303130313c3c20313031303130313031303130313c3
c203e703e703e70313e71303e703a7f7c20313031303130313031303130313c3c20313031303130313031303130313c3c20313031303130313031303130313c3
c2d2e2d2e2d2e2021202120212d2e2c3c202120212d2e25262d2e202120212c3c20212021202122232021202120212c3c20212021202120212021202120212c3
c25262021202120212021202122232c3c20212021202120212021202120212c3c20212021202120212021202120212c3c20212021202120212021202120212c3
c2d3e3d3e3d3e3031303130313d3e3c3c203130313d3e35363d3e303130313c3c20313031303132333031303130313c3c20313031303130313031303130313c3
c25363031303130313031303132333c3c20313031303130313031303130313c3c20313031303130313031303130313c3c20313031303130313031303130313c3
c2d2e2d2e2d2e2021202120212d2e2c3c20212021202120212223202120212c3c20212021202120212021202120212c3c25262021202120212021202125262c3
f6b61202a686c78686c7b602a68686f7c20212021202120212021202120212c3c20212021202120212021202120212c3c20212021202120212021202120212c3
c2d3e3d3e3d3e3031303130313d3e3c3c20313031303130313233303130313c3c20313031303130313031303130313c3c25363031303130313031303135363c3
c2a786c7b703870313878703870313c3c20313031303130313031303130313c3c20313031303130313031303130313c3c20313031303130313031303130313c3
c2d2e2d2e2d2e20212021202125262c3c20212021202120212021202120212c3c25262021202120212021202125262c3c20212021202120212021202120212c3
c2021287120287021287870287d2e2c3c20212021202120212021202120212c3c20212021202120212021202120212c3c20212021202120212021202120212c3
c2d3e3d3e3d3e30313031303135363c3c20313031303130313031303130313c3c25363031303130313031303135363c3c20313031303130313031303130313c3
c20313e71303a78686b7a786b7d3e3c3c20313031303130313031303130313c3c20313031303130313031303130313c3c20313031303130313031303130313c3
93b2b2b2b2b2b2b2b2b2b2b2b2b2b2a393b2b2b2b2b2b2b2b2b2b2b2b2b2b2a393b2b2b2b2b2b2b2b2b2b2b2b2b2b2a393b2b2b2b2b2b2b2b2b2b2b2b2b2b2a3
93b2b2b2b2b2b2b2b2b2b2b2b2b2b2a393b2b2b2b2b2b2b2b2b2b2b2b2b2b2a393b2b2b2b2b2b2b2b2b2b2b2b2b2b2a393b2b2b2b2b2b2b2b2b2b2b2b2b2b2a3
92b3b3b3b3a292b3b3b3a2000000000092b3b3b3b3a292b3b3b3a2000000000092b3b3b3b3a292b3b3b3a2000000000092b3b3b3b3a292b3b3b3a20000000000
92b3b3b3b3a292b3b3b3a2000000000092b3b3b3b3a292b3b3b3a2000000000092b3b3b3b3a292b3b3b3a2000000000092b3b3b3b3a292b3b3b3a20000000000
93b2b2b2b2a393b2b2b2a3000000000093b2b2b2b2a393b2b2b2a3000000000093b2b2b2b2a393b2b2b2a3000000000093b2b2b2b2a393b2b2b2a30000000000
93b2b2b2b2a393b2b2b2a3000000000093b2b2b2b2a393b2b2b2a3000000000093b2b2b2b2a393b2b2b2a3000000000093b2b2b2b2a393b2b2b2a30000000000
92b3b3b3b3b3b3b3b3b3b3b3b3b3b3a292b3b3b3b3b3b3b3b3b3b3b3b3b3b3a292b3b3b3b3b3b3b3b3b3b3b3b3b3b3a292b3b3b3b3b3b3b3b3b3b3b3b3b3b3a2
92b3b3b3b3b3b3b3b3b3b3b3b3b3b3a292b3b3b3b3b3b3b3b3b3b3b3b3b3b3a292b3b3b3b3b3b3b3b3b3b3b3b3b3b3a292b3b3b3b3b3b3b3b3b3b3b3b3b3b3a2
c20212021202120212021202120212c3c2d2e202120212021202120212d2e2c3c20212021202120212021202120212c3c20212021202120212021202120212c3
c20212021202120212021202120212c3c20212021202120212021202120212c3c20212021202120212021202120212c3c20212021202120212021202120212c3
c20313031303130313031303130313c3c2d3e303130313031303130313d3e3c3c20313031303130313031303130313c3c20313031303130313031303130313c3
c20313031303130313031303130313c3c20313031303130313031303130313c3c20313031303130313031303130313c3c20313031303130313031303130313c3
c20212021202120212021202120212c3c202120212d2e25262d2e202120212c3c20212021202120212021202120212c3c20212021202120212021202120212c3
c20212021202120212021202120212c3c20212021202120212021202120212c3c20212021202120212021202120212c3c20212021202120212021202120212c3
c20313031303130313031303130313c3c203130313d3e35363d3e303130313c3c20313031303130313031303130313c3c20313031303130313031303130313c3
c20313031303130313031303130313c3c20313031303130313031303130313c3c20313031303130313031303130313c3c20313031303130313031303130313c3
c20212021202120212021202120212c3c20212021252620212526202120212c3c20212021202120212021202120212c3c20212021202120212021202120212c3
c20212021202120212021202120212c3c20212021202120212021202120212c3c20212021202120212021202120212c3c20212021202120212021202120212c3
c20313031303130313031303130313c3c20313031353630313536303130313c3c20313031303130313031303130313c3c20313031303130313031303130313c3
c20313031303130313031303130313c3c20313031303130313031303130313c3c20313031303130313031303130313c3c20313031303130313031303130313c3
c20212021202120212021202120212c3c202120212d2e25262d2e202120212c3c20212021202120212021202120212c3c20212021202120212021202120212c3
c20212021202120212021202120212c3c20212021202120212021202120212c3c20212021202120212021202120212c3c20212021202120212021202120212c3
c20313031303130313031303130313c3c203130313d3e35363d3e303130313c3c20313031303130313031303130313c3c20313031303130313031303130313c3
c20313031303130313031303130313c3c20313031303130313031303130313c3c20313031303130313031303130313c3c20313031303130313031303130313c3
c20212021202120212021202120212c3c20212021202120212223202120212c3c20212021202120212021202120212c3c20212021202120212021202120212c3
c20212021202120212021202120212c3c20212021202120212021202120212c3c20212021202120212021202120212c3c20212021202120212021202120212c3
c20313031303130313031303130313c3c20313031303130313233303130313c3c20313031303130313031303130313c3c20313031303130313031303130313c3
c20313031303130313031303130313c3c20313031303130313031303130313c3c20313031303130313031303130313c3c20313031303130313031303130313c3
c20212021202120212021202120212c3c20212021202120212021202120212c3c20212021202120212021202120212c3c20212021202120212021202120212c3
c20212021202120212021202120212c3c20212021202120212021202120212c3c20212021202120212021202120212c3c20212021202120212021202120212c3
c20313031303130313031303130313c3c20313031303130313031303130313c3c20313031303130313031303130313c3c20313031303130313031303130313c3
c20313031303130313031303130313c3c20313031303130313031303130313c3c20313031303130313031303130313c3c20313031303130313031303130313c3
93b2b2b2b2b2b2b2b2b2b2b2b2b2b2a393b2b2b2b2b2b2b2b2b2b2b2b2b2b2a393b2b2b2b2b2b2b2b2b2b2b2b2b2b2a393b2b2b2b2b2b2b2b2b2b2b2b2b2b2a3
93b2b2b2b2b2b2b2b2b2b2b2b2b2b2a393b2b2b2b2b2b2b2b2b2b2b2b2b2b2a393b2b2b2b2b2b2b2b2b2b2b2b2b2b2a393b2b2b2b2b2b2b2b2b2b2b2b2b2b2a3
__gff__
0000000000000000000000000000000000000000000000000000000000000000000000000102020202010101010101000000000001020202020101010101010000000000000000000000000000000000000000000000000000000000000000000000000000000000010101010101010100000000000000000101010101010101
0000000000000000000000000000000000000000000000000000000000000000000000000000000000000000000000000000000000000000000000000000000000000000000000000000000000000000000000000000000000000000000000000000000000000000000000000000000000000000000000000000000000000000
__map__
293b3b3b3b2a293b3b3b2a0000000000293b3b3b3b2a293b3b3b2a0000000000293b3b3b3b2a293b3b3b2a0000000000293b3b3b3b2a293b3b3b2a0000000000293b3b3b3b2a293b3b3b2a0000000000293b3b3b3b2a293b3b3b2a0000000000293b3b3b3b2a293b3b3b2a0000000000293b3b3b3b2a293b3b3b2a0000000000
392b2b2b2b3a392b2b2b3a0000000000392b2b2b2b3a392b2b2b3a0000000000392b2b2b2b3a392b2b2b3a0000000000392b2b2b2b3a392b2b2b3a0000000000392b2b2b2b3a392b2b2b3a0000000000392b2b2b2b3a392b2b2b3a0000000000392b2b2b2b3a392b2b2b3a0000000000392b2b2b2b3a392b2b2b3a0000000000
293b3b3b3b3b3b3b3b3b3b3b3b3b3b2a293b3b3b3b3b3b3b3b3b3b3b3b3b3b2a293b3b3b3b3b3b3b3b3b3b3b3b3b3b2a293b3b3b3b3b3b3b3b3b3b3b3b3b3b2a293b3b3b3b3b3b3b3b3b3b3b3b3b3b2a293b3b3b3b3b3b3b3b3b3b3b3b3b3b2a293b3b3b3b3b3b3b3b3b3b3b3b3b3b2a293b3b3b3b3b3b3b3b3b3b3b3b3b3b2a
2c2021202120212d2e202120212d2e3c2c2021202120212d2e2021202120213c2c202120212d2e2d2e202120212d2e3c2c2d2e2d2e2d2e20212d2e2d2e2d2e3c2c202120212d2e2d2e2d2e20212d2e3c2c202120212d2e20212021202120213c2c2021202120212021202125262d2e3c2c202120212d2e2d2e2d2e2d2e20213c
2c3031303130313d3e303130313d3e3c2c3031303130313d3e3031303130313c2c303130313d3e3d3e303130313d3e3c2c3d3e3d3e3d3e30313d3e3d3e3d3e3c2c303130313d3e3d3e3d3e30313d3e3c2c303130313d3e30313031303130313c2c3031303130313031303135363d3e3c2c303130313d3e3d3e3d3e3d3e30313c
2c20212021202120212021202120213c2c20212021202120212021202120213c2c20212223202120212021202120213c2c2d2e202120212021202120212d2e3c2c20212021202120212021202125263c2c202120212d2e22232021202120213c2c2021202125262d2e202120212d2e3c2c202120212d2e252620212d2e20213c
2c30313031303130313031303130313c2c30313031303130313031303130313c2c30313233303130313031303130313c2c3d3e303130313031303130313d3e3c2c30313031303130313031303135363c2c303130313d3e32333031303130313c2c3031303135363d3e303130313d3e3c2c303130313d3e353630313d3e30313c
2c20212021202120212021202120213c2c2d2e20212d2e2021202120212d2e3c2c2d2e2021202120212021202120213c2c2d2e20212d2e20212d2e202120213c2c20212021202120212021222320213c2c20212021202120212021202120213c2c20212021202120212223202120213c2c20212021252620212526202120213c
2c30313031303130313031303130313c2c3d3e30313d3e3031303130313d3e3c2c3d3e3031303130313031303130313c2c3d3e30313d3e30313d3e303130313c2c30313031303130313031323330313c2c30313031303130313031303130313c2c30313031303130313233303130313c2c30313031353630313536303130313c
2c2d2e2021202120212021202120213c2c202120212d2e20212021202120213c2c2d2e2021202120212021202120213c2c2d2e2021202122232021202120213c2c2d2e20212d2e20212021202120213c2c20212021202120212021202120213c2c20212d2e202120212021202120213c2c20212223202125262021202120213c
2c3d3e3031303130313031303130313c2c303130313d3e30313031303130313c2c3d3e3031303130313031303130313c2c3d3e3031303132333031303130313c2c3d3e30313d3e30313031303130313c2c30313031303130313031303130313c2c30313d3e303130313031303130313c2c30313233303135363031303130313c
2c20212021202120212021202120213c2c20212021202120212021202120213c2c20212021202120212021202120213c2c2526202120212021202120212d2e3c2c20212021202120212021202120213c2c20212021202125262021202120213c2c202120212021202120212d2e2d2e3c2c20212021202120212021202120213c
2c30313031303130313031303130313c2c30313031303130313031303130313c2c30313031303130313031303130313c2c3536303130313031303130313d3e3c2c30313031303130313031303130313c2c30313031303135363031303130313c2c303130313031303130313d3e3d3e3c2c30313031303130313031303130313c
2c2d2e2021202120212021202120213c2c2021202120212d2e2021202120213c2c2d2e2021202125262021202120213c2c2d2e2021202120212d2e2d2e2d2e3c2c2d2e202120212d2e2021202120213c2c2d2e2021202120212d2e2d2e2d2e3c2c202120212021202120212d2e2d2e3c2c20212021202120212021202120213c
2c3d3e3031303130313031303130313c2c3031303130313d3e3031303130313c2c3d3e3031303135363031303130313c2c3d3e3031303130313d3e3d3e3d3e3c2c3d3e303130313d3e3031303130313c2c3d3e3031303130313d3e3d3e3d3e3c2c303130313031303130313d3e3d3e3c2c30313031303130313031303130313c
392b2b2b2b2b2b2b2b2b2b2b2b2b2b3a392b2b2b2b2b2b2b2b2b2b2b2b2b2b3a392b2b2b2b2b2b2b2b2b2b2b2b2b2b3a392b2b2b2b2b2b2b2b2b2b2b2b2b2b3a392b2b2b2b2b2b2b2b2b2b2b2b2b2b3a392b2b2b2b2b2b2b2b2b2b2b2b2b2b3a392b2b2b2b2b2b2b2b2b2b2b2b2b2b3a392b2b2b2b2b2b2b2b2b2b2b2b2b2b3a
293b3b3b3b2a293b3b3b2a0000000000293b3b3b3b2a293b3b3b2a0000000000293b3b3b3b2a293b3b3b2a0000000000293b3b3b3b2a293b3b3b2a0000000000293b3b3b3b2a293b3b3b2a0000000000293b3b3b3b2a293b3b3b2a0000000000293b3b3b3b2a293b3b3b2a0000000000293b3b3b3b2a293b3b3b2a0000000000
392b2b2b2b3a392b2b2b3a0000000000392b2b2b2b3a392b2b2b3a0000000000392b2b2b2b3a392b2b2b3a0000000000392b2b2b2b3a392b2b2b3a0000000000392b2b2b2b3a392b2b2b3a0000000000392b2b2b2b3a392b2b2b3a0000000000392b2b2b2b3a392b2b2b3a0000000000392b2b2b2b3a392b2b2b3a0000000000
293b3b3b3b3b3b3b3b3b3b3b3b3b3b2a293b3b3b3b3b3b3b3b3b3b3b3b3b3b2a293b3b3b3b3b3b3b3b3b3b3b3b3b3b2a293b3b3b3b3b3b3b3b3b3b3b3b3b3b2a293b3b3b3b3b3b3b3b3b3b3b3b3b3b2a293b3b3b3b3b3b3b3b3b3b3b3b3b3b2a293b3b3b3b3b3b3b3b3b3b3b3b3b3b2a293b3b3b3b3b3b3b3b3b3b3b3b3b3b2a
2c2d2e2d2e2d2e20212d2e2d2e2d2e3c2c2d2e2021202120212d2e25262d2e3c2c2d2e202120212021202120212d2e3c2c22232d2e202120212021202120213c2c202120212021202120212d2e2d2e3c2c25262021202120212021202120213c2c20212d2e25262d2e20212d2e2d2e3c2c20212021202125262021202120213c
2c3d3e3d3e3d3e30313d3e3d3e3d3e3c2c3d3e3031303130313d3e35363d3e3c2c3d3e303130313031303130313d3e3c2c32333d3e303130313031303130313c2c303130313031303130313d3e3d3e3c2c35363031303130313031303130313c2c30313d3e35363d3e30313d3e3d3e3c2c30313031303135363031303130313c
2c2d2e202120212021202120212d2e3c2c2d2e2021202120212223202120213c2c2d2e2d2e20212021202120212d2e3c2c20212d2e202120212021202120213c2c202120212021202120212d2e2d2e3c2c2d2e2d2e2d2e2d2e2021202120213c2c20212d2e20212d2e202120212d2e3c2c20212021202120212021202120213c
2c3d3e303130313031303130313d3e3c2c3d3e3031303130313233303130313c2c3d3e3d3e30313031303130313d3e3c2c30313d3e303130313031303130313c2c303130313031303130313d3e3d3e3c2c3d3e3d3e3d3e3d3e3031303130313c2c30313d3e30313d3e303130313d3e3c2c30313031303130313031303130313c
2c2d2e22232d2e20212d2e202120213c2c20212021202120212021202120213c2c20212021202120212021202125263c2c20212d2e2d2e20212021202120213c2c2d2e2021202120212021202120213c2c2021202120212021202120212d2e3c2c2d2e2d2e202120212223202120213c2c2021202120212021202120212d2e3c
2c3d3e32333d3e30313d3e303130313c2c30313031303130313031303130313c2c30313031303130313031303135363c2c30313d3e3d3e30313031303130313c2c3d3e3031303130313031303130313c2c3031303130313031303130313d3e3c2c3d3e3d3e303130313233303130313c2c3031303130313031303130313d3e3c
2c2d2e2021202120212021202120213c2c2021202120212021202120212d2e3c2c20212021202122232021202120213c2c2021202120212021202120212d2e3c2c25262021202122232021202120213c2c2021202120212d2e202120212d2e3c2c25262021202120212d2e2d2e2d2e3c2c20212d2e2d2e2d2e2021202120213c
2c3d3e3031303130313031303130313c2c3031303130313031303130313d3e3c2c30313031303132333031303130313c2c3031303130313031303130313d3e3c2c35363031303132333031303130313c2c3031303130313d3e303130313d3e3c2c35363031303130313d3e3d3e3d3e3c2c30313d3e3d3e3d3e3031303130313c
2c2526202120212021202120212d2e3c2c2021202120212021202120212d2e3c2c202120212d2e20212021202120213c2c2d2e2d2e2d2e2021202120212d2e3c2c2d2e2d2e202120212021202125263c2c2d2e20212d2e2021202120212d2e3c2c2d2e2d2e202120212021202125263c2c2021202120212d2e2d2e2d2e25263c
2c3536303130313031303130313d3e3c2c3031303130313031303130313d3e3c2c303130313d3e30313031303130313c2c3d3e3d3e3d3e3031303130313d3e3c2c3d3e3d3e303130313031303135363c2c3d3e30313d3e3031303130313d3e3c2c3d3e3d3e303130313031303135363c2c3031303130313d3e3d3e3d3e35363c
2c2d2e2021202120212d2e2d2e2d2e3c2c2d2e2d2e2021202120212d2e2d2e3c2c20212021202120212d2e2d2e2d2e3c2c2526202120212021202120212d2e3c2c2d2e2d2e2021202120212d2e2d2e3c2c2d2e22232d2e2021202125262d2e3c2c2d2e2d2e202120212d2e2d2e2d2e3c2c2d2e2021252620212223202120213c
2c3d3e3031303130313d3e3d3e3d3e3c2c3d3e3d3e3031303130313d3e3d3e3c2c30313031303130313d3e3d3e3d3e3c2c3536303130313031303130313d3e3c2c3d3e3d3e3031303130313d3e3d3e3c2c3d3e32333d3e3031303135363d3e3c2c3d3e3d3e303130313d3e3d3e3d3e3c2c3d3e3031353630313233303130313c
392b2b2b2b2b2b2b2b2b2b2b2b2b2b3a392b2b2b2b2b2b2b2b2b2b2b2b2b2b3a392b2b2b2b2b2b2b2b2b2b2b2b2b2b3a392b2b2b2b2b2b2b2b2b2b2b2b2b2b3a392b2b2b2b2b2b2b2b2b2b2b2b2b2b3a392b2b2b2b2b2b2b2b2b2b2b2b2b2b3a392b2b2b2b2b2b2b2b2b2b2b2b2b2b3a392b2b2b2b2b2b2b2b2b2b2b2b2b2b3a
